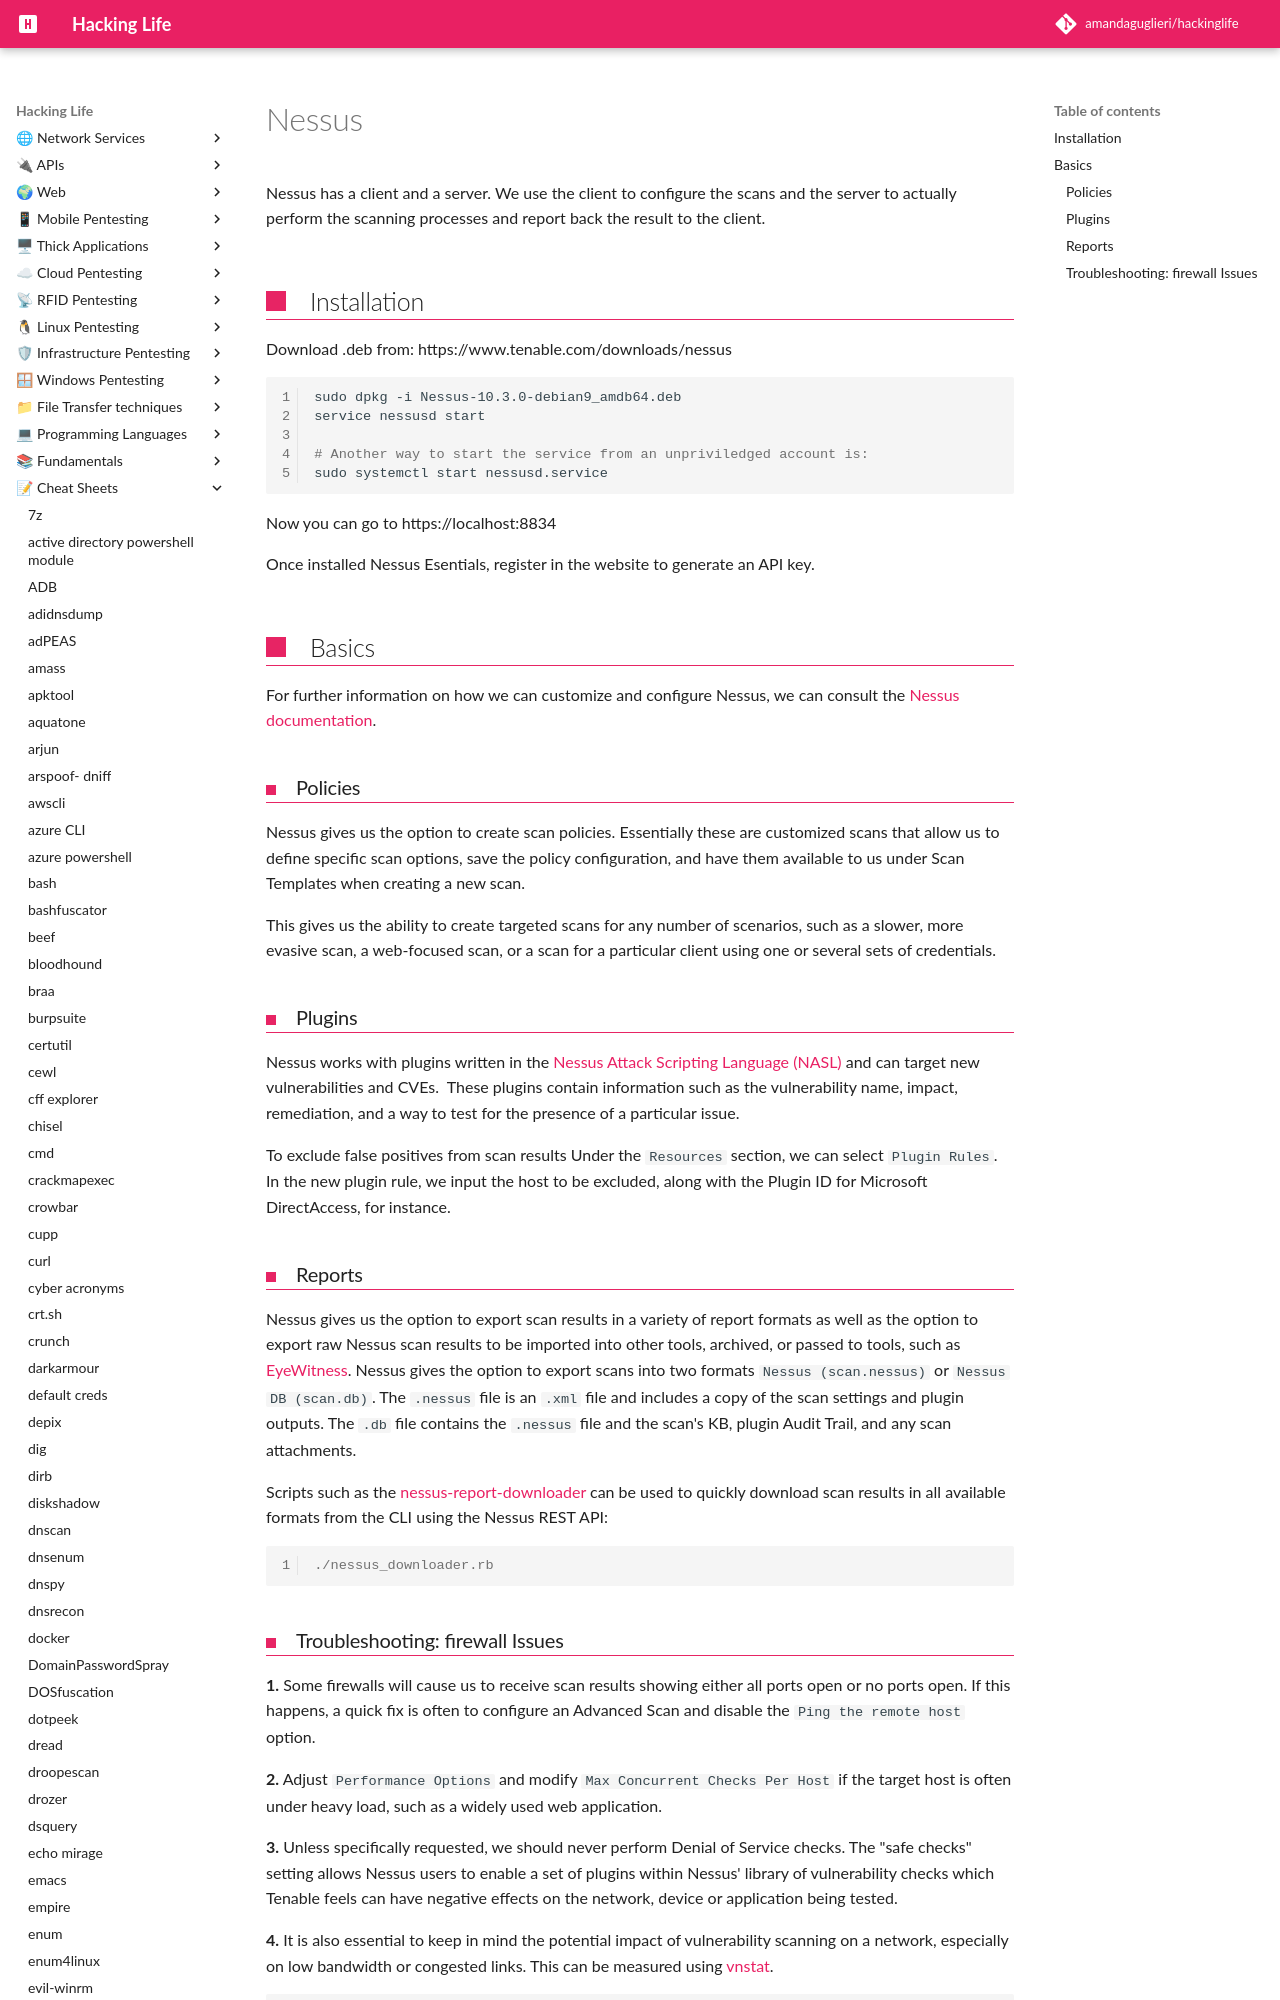

repository: amandaguglieri/hackinglife · page: nessus/index.html · generator: mkdocs

---
title: Nessus
author: amandaguglieri
draft: false
TableOfContents: true
tags:
  - reconnaissance
  - scanner
  - vulnerability assessment
---
# Nessus

Nessus has a client and a server. We use the client to configure the scans and the server to actually perform the scanning processes and report back the result to the client.

## Installation

Download .deb from: https://www.tenable.com/downloads/nessus

```bash
sudo dpkg -i Nessus-10.3.0-debian9_amdb64.deb
service nessusd start

# Another way to start the service from an unpriviledged account is:
sudo systemctl start nessusd.service
```

Now you can go to https://localhost:8834

Once installed Nessus Esentials, register in the website to generate an API key.

## Basics

 For further information on how we can customize and configure Nessus, we can consult the [Nessus documentation](https://docs.tenable.com/nessus/Content/Settings.htm).
